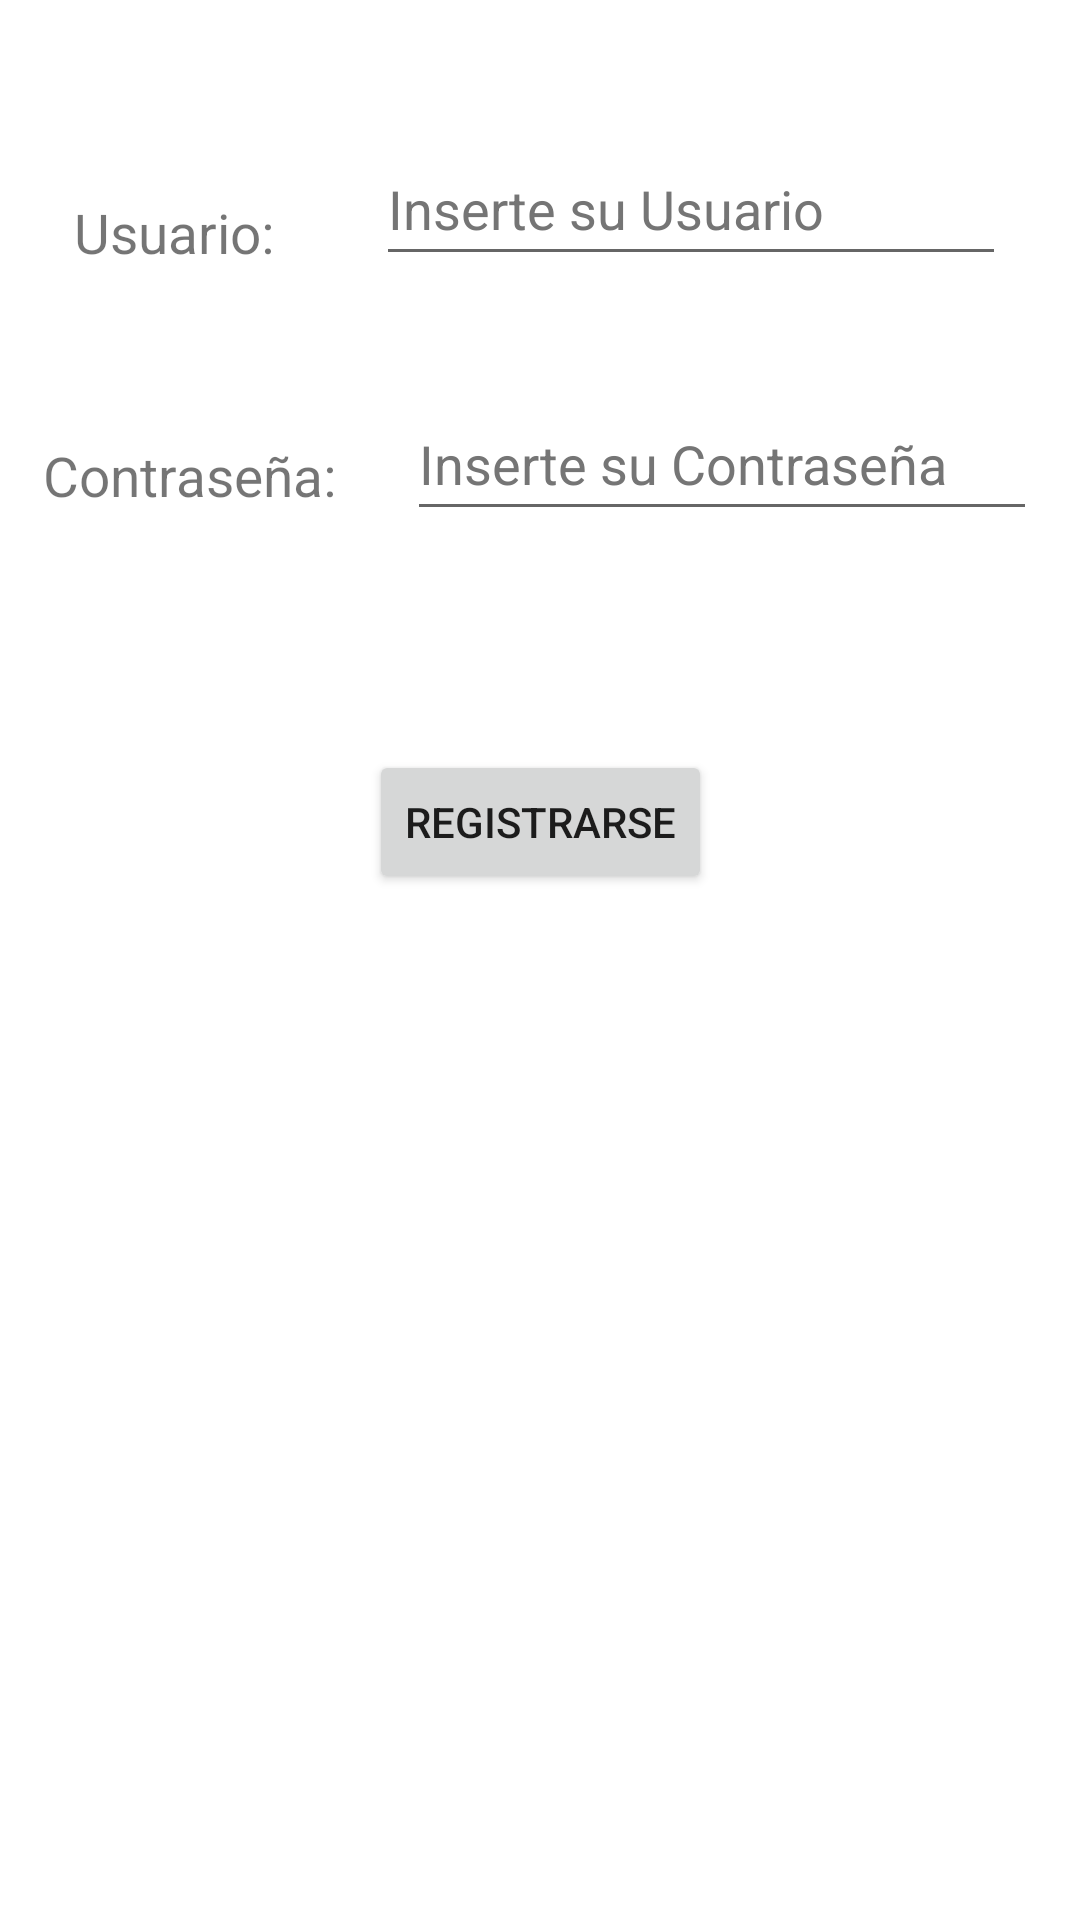

Layout XML and referenced resources for this Android screen:
<!-- AndroidManifest.xml: application theme Theme.ProyectoBDA -->
<!-- res/layout/activity_login_dba.xml -->
<?xml version="1.0" encoding="utf-8"?>
<androidx.constraintlayout.widget.ConstraintLayout xmlns:android="http://schemas.android.com/apk/res/android"
    xmlns:app="http://schemas.android.com/apk/res-auto"
    xmlns:tools="http://schemas.android.com/tools"
    android:layout_width="match_parent"
    android:layout_height="match_parent"
    tools:context=".LoginDBA">

    <Button
        android:id="@+id/btnRegistrarse"
        android:layout_width="wrap_content"
        android:layout_height="wrap_content"
        android:layout_marginStart="8dp"
        android:layout_marginEnd="8dp"
        android:layout_marginBottom="342dp"
        android:text="@string/txtRegistrarse"
        app:layout_constraintBottom_toBottomOf="parent"
        app:layout_constraintEnd_toEndOf="parent"
        app:layout_constraintStart_toStartOf="parent" />

    <TextView
        android:id="@+id/textView"
        android:layout_width="244dp"
        android:layout_height="74dp"
        android:layout_marginStart="8dp"
        android:layout_marginEnd="8dp"
        android:layout_marginBottom="22dp"
        android:text="@string/txtIniciosesion"
        app:autoSizeTextType="uniform"
        app:layout_constraintBottom_toTopOf="@+id/txtUsuario"
        app:layout_constraintEnd_toEndOf="parent"
        app:layout_constraintStart_toStartOf="parent" />

    <TextView
        android:id="@+id/textView2"
        android:layout_width="68dp"
        android:layout_height="30dp"
        android:layout_marginStart="8dp"
        android:layout_marginEnd="8dp"
        android:layout_marginBottom="51dp"
        android:text="@string/txtUsuario"
        app:autoSizeTextType="uniform"
        app:layout_constraintBottom_toTopOf="@+id/textView3"
        app:layout_constraintEnd_toStartOf="@+id/txtUsuario"
        app:layout_constraintStart_toStartOf="parent" />

    <TextView
        android:id="@+id/textView3"
        android:layout_width="99dp"
        android:layout_height="31dp"
        android:layout_marginStart="8dp"
        android:layout_marginEnd="8dp"
        android:layout_marginBottom="73dp"
        android:text="@string/txtContraseña"
        app:autoSizeTextType="uniform"
        app:layout_constraintBottom_toTopOf="@+id/btnRegistrarse"
        app:layout_constraintEnd_toStartOf="@+id/txtContraseña"
        app:layout_constraintStart_toStartOf="parent" />

    <EditText
        android:id="@+id/txtUsuario"
        android:layout_width="wrap_content"
        android:layout_height="wrap_content"
        android:layout_marginStart="8dp"
        android:layout_marginEnd="8dp"
        android:layout_marginBottom="37dp"
        android:autofillHints=""
        android:ems="10"
        android:hint="@string/InsertarUsuario"
        android:inputType="textPersonName"
        android:minHeight="48dp"
        android:textColorHint="#757575"
        app:layout_constraintBottom_toTopOf="@+id/txtContraseña"
        app:layout_constraintEnd_toEndOf="parent"
        app:layout_constraintStart_toEndOf="@+id/textView2" />

    <EditText
        android:id="@+id/txtContraseña"
        android:layout_width="wrap_content"
        android:layout_height="wrap_content"
        android:layout_marginStart="8dp"
        android:layout_marginEnd="8dp"
        android:layout_marginBottom="73dp"
        android:autofillHints=""
        android:ems="10"
        android:hint="@string/InsertarContraseña"
        android:inputType="textPassword"
        android:minHeight="48dp"
        android:textColorHint="#757575"
        app:layout_constraintBottom_toTopOf="@+id/btnRegistrarse"
        app:layout_constraintEnd_toEndOf="parent"
        app:layout_constraintStart_toEndOf="@+id/textView3" />
</androidx.constraintlayout.widget.ConstraintLayout>
<!-- resources referenced by this layout -->
<resources>
  <string name="InsertarUsuario">Inserte su Usuario</string>
  <string name="txtIniciosesion">Inicio de Sesion</string>
  <string name="txtRegistrarse">Registrarse</string>
  <string name="txtUsuario">Usuario:</string>
  <style name="Theme.ProyectoBDA" parent="Theme.MaterialComponents.DayNight.DarkActionBar">
          
          <item name="colorPrimary">@color/purple_500</item>
          <item name="colorPrimaryVariant">@color/purple_700</item>
          <item name="colorOnPrimary">@color/white</item>
          
          <item name="colorSecondary">@color/teal_200</item>
          <item name="colorSecondaryVariant">@color/teal_700</item>
          <item name="colorOnSecondary">@color/black</item>
          
          <item name="android:statusBarColor" tools:targetApi="l">?attr/colorPrimaryVariant</item>
          
      </style>
  <!-- not gathered from this repository: default colours our renderer supplied (Android Studio template values) -->
  <color name="purple_500">#FF6200EE</color>
  <color name="purple_700">#FF3700B3</color>
  <color name="teal_200">#FF03DAC5</color>
  <color name="teal_700">#FF018786</color>
  <color name="black">#FF000000</color>
  <color name="white">#FFFFFFFF</color>
</resources>
